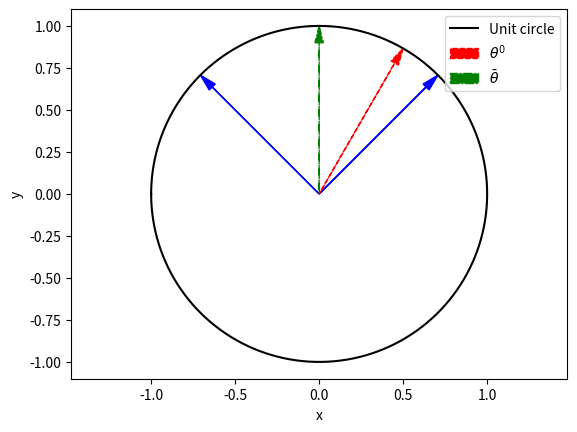
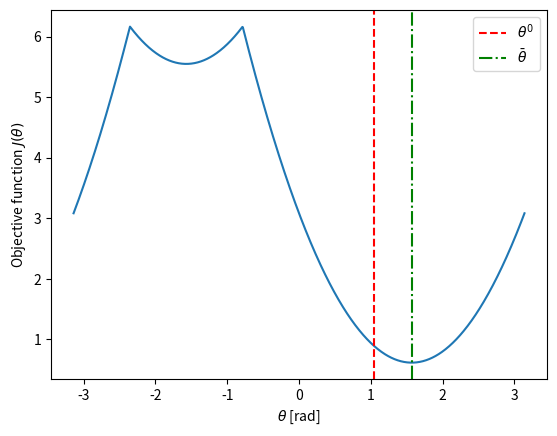

Reproduce these figures in Python, in order.
#!/bin/env/python
"""
This script demonstrates the Gauss-Newton algorithm for computing the mean of a set of angles.

Amro Al-Baali
16-Aug-2023
"""

import numpy as np
import math
import matplotlib.pyplot as plt
from collections import namedtuple
from typing import List, Dict

# Collection to store an "experiment"
Experiment = namedtuple('Experiment', ['name', 'angles', 'th0'])
Means: Dict[Experiment, float] = {}

def Exp(angle: float):
    """Unit circle exponential map. Specifically, maps angle to a complex number."""
    return math.cos(angle) + 1j * math.sin(angle)

def Log(z: complex):
    """Unit circle logarithm map. Specifically, maps a (unit) complex number to an angle."""
    return np.angle(z)

def wrap_angle(angle: float):
    """Wraps angle to [-pi, pi]"""
    return Log(Exp(angle))

def heading_diff(z1: complex, z2: complex):
    """Returns the difference between two headings on the unit circle."""
    return Log(z1 * z2.conjugate())

def get_error_vec(angles: List[float], angle: float):
    """Returns the error vector for a given set of angles and a given angle."""
    return [heading_diff(Exp(angle), Exp(a)) for a in angles]

def get_total_squared_error(angles: List[float], angle: float):
    """Returns the total squared error for a given set of angles and a given angle."""
    return 0.5 * np.sum([err * err for err in get_error_vec(angles, angle)])

def compute_mean(angles, th0):
    """Computes the mean of a set of angles using the gradient-descent/Gauss-Newton algorithm."""
    thk = th0
    thkm1 = 1000
    while abs(thk - thkm1) > 1e-6:
        thkm1 = thk
        thk = thkm1 - 0.1 * np.mean([wrap_angle(thkm1 - angle) for angle in angles])
    return thk

def plot_results(experiment: Experiment, show_title: bool = False):
    """Plots the results of an experiment."""
    print(f"Running experiment {experiment.name}")
    angles = experiment.angles
    th0 = experiment.th0

    thetas = np.linspace(-np.pi, np.pi, 1000)
    errors = [get_total_squared_error(angles, theta) for theta in thetas]

    mean = compute_mean(angles, th0)

    # Plot headings
    plt.figure()
    plt.xlabel('x')
    plt.ylabel('y')

    plt.plot(np.cos(thetas), np.sin(thetas), 'k', label='Unit circle')
    head_length = 0.1
    for theta in angles:
        plt.arrow(0, 0, (1 - head_length) * math.cos(theta), (1 - head_length) * math.sin(theta),
                  head_width=0.05, head_length=head_length, fc='b', ec='b')
    plt.arrow(0, 0, (1 - head_length) * math.cos(th0), (1 - head_length) * math.sin(th0),
              head_width=0.05, head_length=head_length, fc='r', ec='r',  label='$\\theta^0$', linestyle='--')
    plt.arrow(0, 0, (1 - head_length) * math.cos(mean), (1 - head_length) * math.sin(mean),
              head_width=0.05, head_length=head_length, fc='g', ec='g', label='$\\bar{\\theta}$', linestyle='-.')

    plt.title(experiment.name if show_title else None)
    plt.axis('equal')
    plt.legend(loc='upper right')


    # Plot objective function vs theta
    plt.figure()
    plt.title(experiment.name if show_title else None)

    plt.plot(thetas, errors)
    plt.axvline(x=th0, color='r', linestyle='--', label='$\\theta^0$')
    plt.axvline(x=mean, color='g', linestyle='-.', label='$\\bar{\\theta}$')

    plt.legend(loc='upper right')
    plt.rc('text', usetex=True)
    plt.xlabel("$\\theta$ [rad]")
    plt.ylabel("Objective function $J(\\theta)$")


if __name__ == '__main__':
    import argparse
    parser = argparse.ArgumentParser()
    parser.add_argument('--show-title', action='store_true')
    args = parser.parse_args()
    
    experiments = [
        Experiment('Local minimum', [np.pi/4, 3 / 4 * np.pi], np.pi / 3),
        Experiment('Global minimum', [np.pi/4, 3 / 4 * np.pi], -np.pi / 3),
        Experiment('Multiple global minima 1', [0, 2/3 * np.pi, -2/3*np.pi], np.pi / 3 - 0.1),
        Experiment('Multiple global minima 2', [0, 2/3 * np.pi, -2/3*np.pi], np.pi / 3 + 0.1),
    ]

    for experiment in experiments:
        plot_results(experiment, show_title=args.show_title)

    plt.show()
